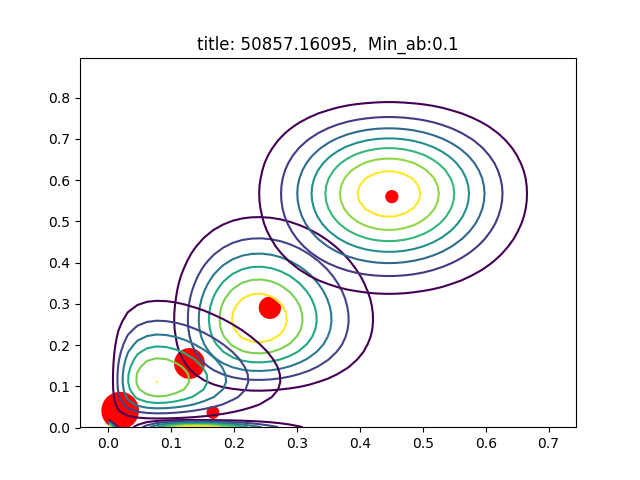

Source data for this figure (header and first rows):
AU06_r, AU12_r, sigmas, pis, as, bs
0.2569, 0.2904, [[ 0.00645012  0.00071039]? [ 0.00071039…, 0.1519, [ 7.34500451  5.00586411], [ 21.24935766  12.23216308]
0.4508, 0.5598, [[ 0.01062688  0.00285932]? [ 0.00285932…, 0.04848, [ 10.05192091  10.39564635], [ 12.24562336   8.1738134 ]
0.1291, 0.1554, [[  6.22764444e-03   3.49957440e-05]? [ …, 0.2999, [ 2.20042813  3.04907942], [ 14.84894551  16.56873764]
0.01888, 0.04107, [[  2.22784291e-03   2.59807323e-06]? [ …, 0.454, [ 0.13812262  0.34672632], [ 7.17710247  8.09601078]
0.1663, 0.03684, [[  5.01675439e-03   4.51127913e-05]? [ …, 0.04575, [ 4.43113813  0.27067665], [ 22.20928855   7.07758755]
